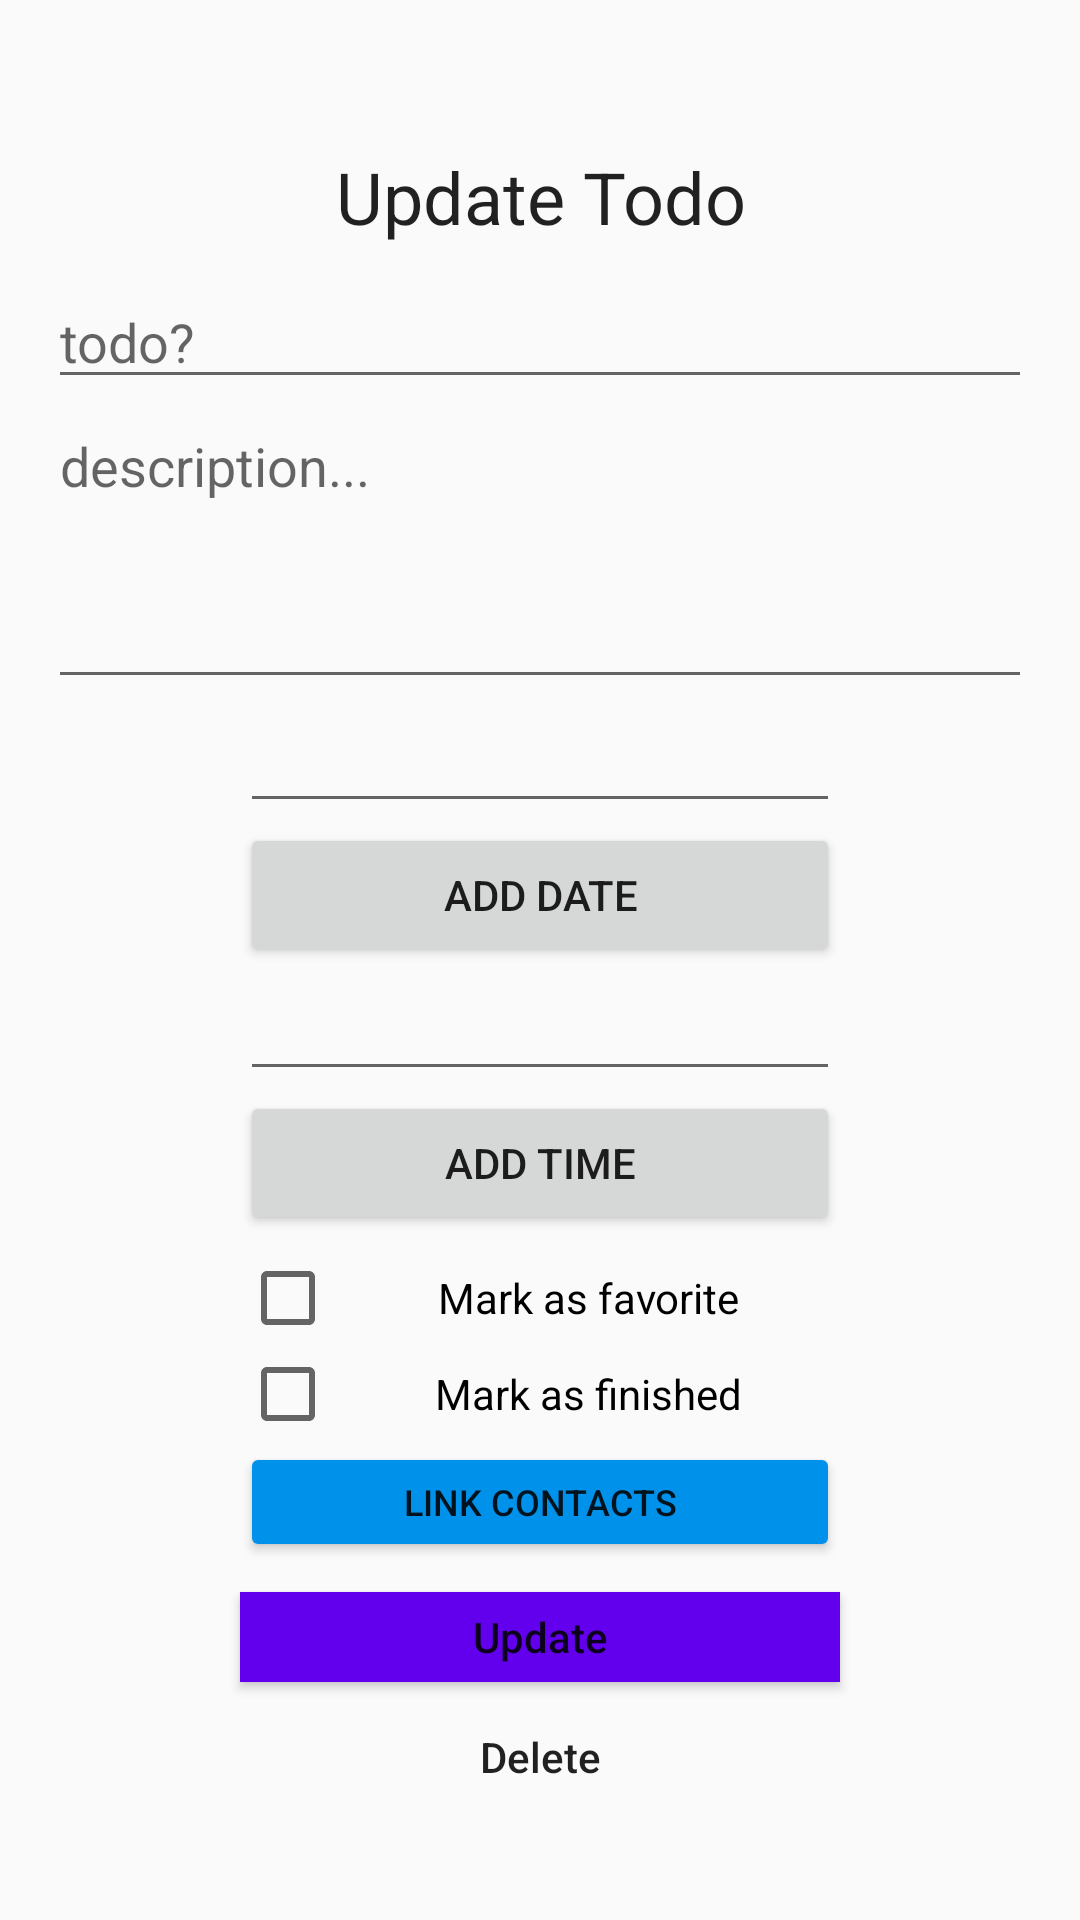

Android layout source for this screen:
<!-- AndroidManifest.xml: application theme AppTheme -->
<!-- res/layout/activity_update_todo.xml -->
<?xml version="1.0" encoding="utf-8"?>
<RelativeLayout
        xmlns:android="http://schemas.android.com/apk/res/android"
        xmlns:tools="http://schemas.android.com/tools"
        xmlns:app="http://schemas.android.com/apk/res-auto"
        android:layout_width="match_parent"
        android:layout_height="match_parent"
        tools:context=".UpdateTodoActivity" >

    <LinearLayout
            android:layout_width="match_parent"
            android:layout_height="wrap_content"
            android:layout_centerVertical="true"
            android:orientation="vertical"
            android:padding="16dp" android:gravity="center">

        <TextView
                android:layout_width="match_parent"
                android:layout_height="wrap_content"
                android:layout_margin="10dp"
                android:text="Update Todo"
                android:textAlignment="center"
                android:textAppearance="@style/Base.TextAppearance.AppCompat.Headline"/>

        <EditText
                android:id="@+id/editTextTodo"
                android:layout_width="match_parent"
                android:layout_height="wrap_content"
                android:hint="todo?"/>

        <EditText
                android:layout_width="match_parent"
                android:layout_height="100dp"
                android:inputType="textMultiLine"
                android:gravity="start|top"
                android:ems="10"
                android:id="@+id/editTextDesc" android:hint="description..."/>
        <EditText
                android:layout_width="200dp"
                android:layout_height="wrap_content"
                android:id="@+id/editTextDate" android:editable="false"/>

        <Button
                android:layout_width="200dp"
                android:layout_height="wrap_content"
                android:text="Add Date"
                android:id="@+id/btn_edit_date"/>

        <EditText
                android:layout_width="200dp"
                android:layout_height="wrap_content"
                android:id="@+id/editTextTime" android:editable="false"/>

        <Button
                android:layout_width="200dp"
                android:layout_height="wrap_content"
                android:text="Add Time"
                android:id="@+id/btn_edit_time"/>

        <CheckBox
                android:id="@+id/checkBoxFavorite"
                android:layout_width="200dp"
                android:layout_height="wrap_content"
                android:text="Mark as favorite" android:layout_marginTop="5dp" android:gravity="center"/>

        <CheckBox
                android:id="@+id/checkBoxFinished"
                android:layout_width="200dp"
                android:layout_height="wrap_content"
                android:text="Mark as finished" android:gravity="center"/>

        <Button
                android:text="Link Contacts"
                android:layout_width="200dp"
                android:layout_height="40dp" android:id="@+id/contacts" android:shadowColor="#FFFFFF"
                android:backgroundTint="#0091EA" android:textSize="12sp"/>
        <Button
                android:id="@+id/button_update"
                android:layout_width="200dp"
                android:layout_height="30dp"
                android:layout_gravity="center_horizontal"
                android:layout_marginTop="10dp"
                android:background="@color/colorPrimary"
                android:text="Update"
                android:textAllCaps="false"
                android:textColor="@color/colorLight"/>

        <Button
                android:id="@+id/button_delete"
                android:layout_width="200dp"
                android:layout_height="30dp"
                android:layout_gravity="center_horizontal"
                android:layout_marginTop="10dp"
                android:background="@color/colorRed"
                android:text="Delete"
                android:textAllCaps="false"
                android:textColor="@color/colorLight"/>

    </LinearLayout>

</RelativeLayout>
<!-- resources referenced by this layout -->
<resources>
  <style name="AppTheme" parent="Theme.AppCompat.Light.DarkActionBar">
          
          <item name="colorPrimary">@color/colorPrimary</item>
          <item name="colorPrimaryDark">@color/colorPrimaryDark</item>
          <item name="colorAccent">@color/colorAccent</item>
      </style>
  <!-- not gathered from this repository: default colours our renderer supplied (Android Studio template values) -->
  <color name="colorPrimary">#FF6200EE</color>
  <color name="colorPrimaryDark">#FF3700B3</color>
  <color name="colorAccent">#FF03DAC5</color>
</resources>
